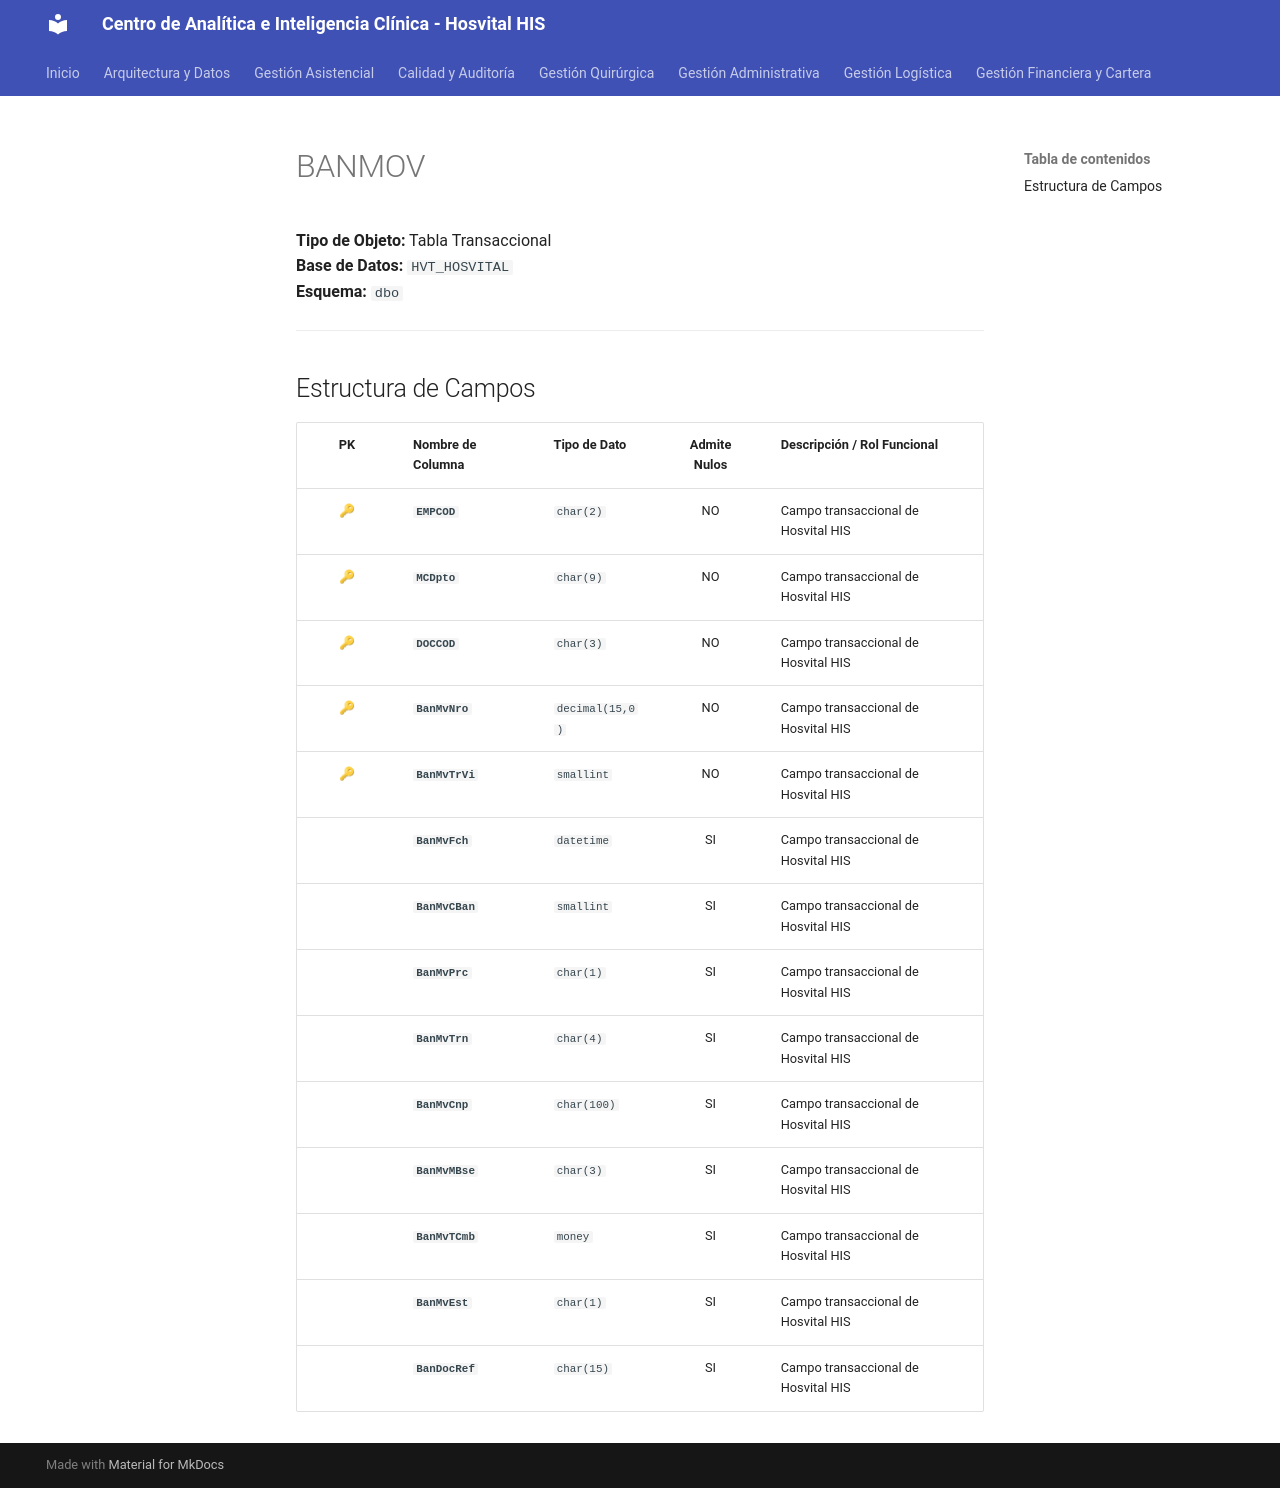

repository: SoporteSaludtech/superset-docs · page: diccionario-general/BANMOV/index.html · generator: mkdocs

# BANMOV

**Tipo de Objeto:** Tabla Transaccional  
**Base de Datos:** `HVT_HOSVITAL`  
**Esquema:** `dbo`

---

## Estructura de Campos

| PK | Nombre de Columna | Tipo de Dato | Admite Nulos | Descripción / Rol Funcional |
| :-: | :--- | :--- | :-: | :--- |
| 🔑 | **`EMPCOD`** | `char(2)` | NO | Campo transaccional de Hosvital HIS |
| 🔑 | **`MCDpto`** | `char(9)` | NO | Campo transaccional de Hosvital HIS |
| 🔑 | **`DOCCOD`** | `char(3)` | NO | Campo transaccional de Hosvital HIS |
| 🔑 | **`BanMvNro`** | `decimal(15,0)` | NO | Campo transaccional de Hosvital HIS |
| 🔑 | **`BanMvTrVi`** | `smallint` | NO | Campo transaccional de Hosvital HIS |
|  | **`BanMvFch`** | `datetime` | SI | Campo transaccional de Hosvital HIS |
|  | **`BanMvCBan`** | `smallint` | SI | Campo transaccional de Hosvital HIS |
|  | **`BanMvPrc`** | `char(1)` | SI | Campo transaccional de Hosvital HIS |
|  | **`BanMvTrn`** | `char(4)` | SI | Campo transaccional de Hosvital HIS |
|  | **`BanMvCnp`** | `char(100)` | SI | Campo transaccional de Hosvital HIS |
|  | **`BanMvMBse`** | `char(3)` | SI | Campo transaccional de Hosvital HIS |
|  | **`BanMvTCmb`** | `money` | SI | Campo transaccional de Hosvital HIS |
|  | **`BanMvEst`** | `char(1)` | SI | Campo transaccional de Hosvital HIS |
|  | **`BanDocRef`** | `char(15)` | SI | Campo transaccional de Hosvital HIS |
